Run: headless pygame with SDL's dummy video driver; simulated clock (each Clock.tick advances the game by its frame time, no real sleeping); random seed 0; keys injected as events and as key.get_pressed() state; mouse plan: one left click at the window centre at the start of phase 2, then a move to the lower-right quarter at the start of phase 3.
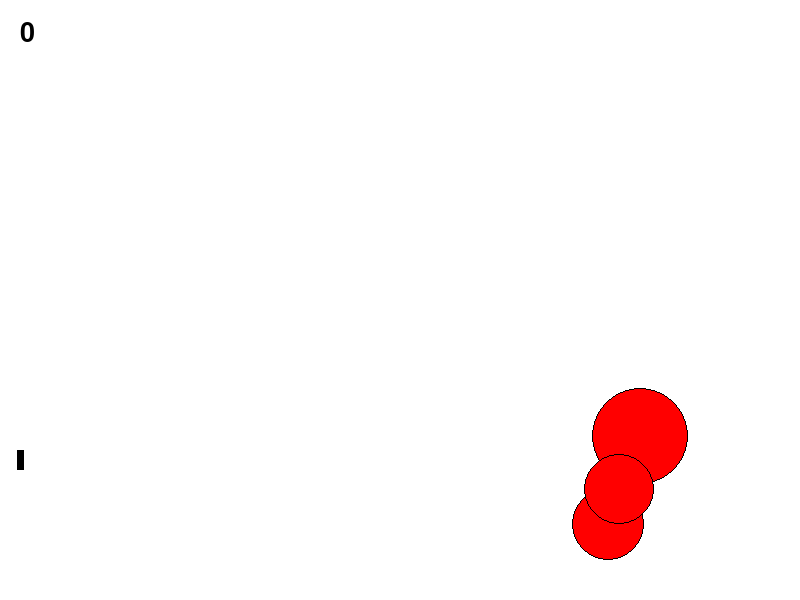
Frame 1 of 4 · flips 1–60 · no input
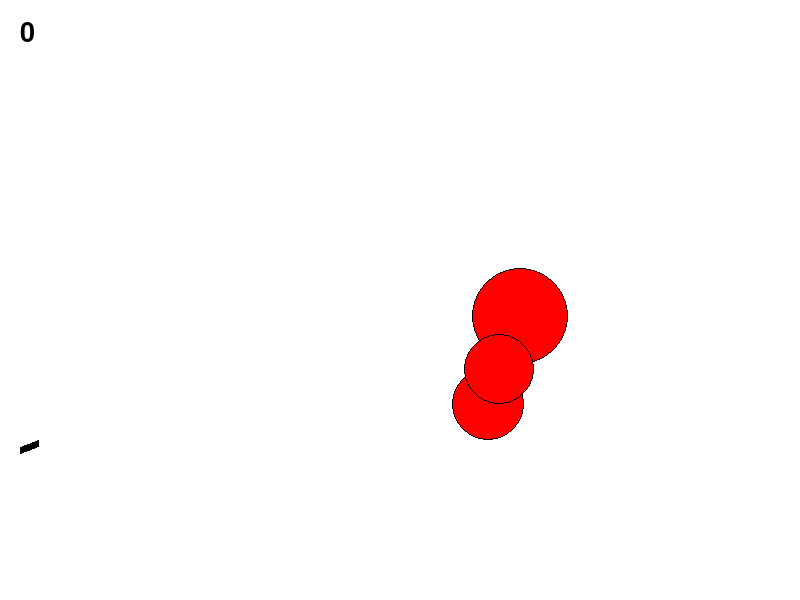
Frame 2 of 4 · flips 61–180 · clicked the window centre · tapped SPACE, RETURN · held RIGHT (→), D
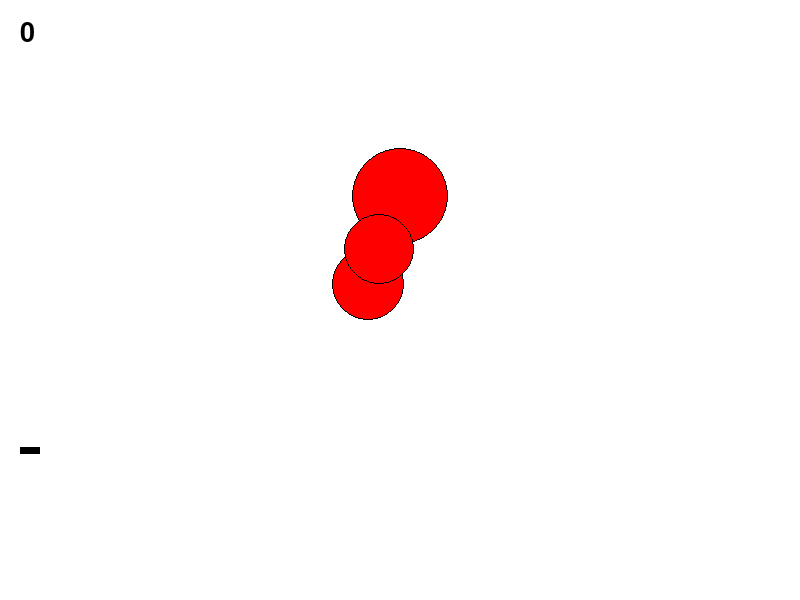
Frame 3 of 4 · flips 181–300 · moved the mouse to the lower-right quarter · held DOWN (↓), S
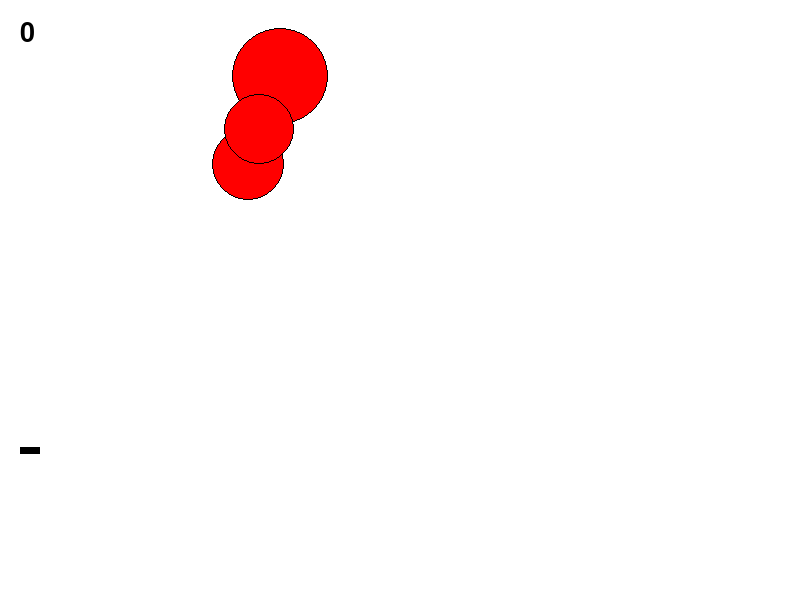
Frame 4 of 4 · flips 301–420 · held LEFT (←), A, UP (↑), W

The pygame program that drew these frames:

import pygame
from pygame.draw import *
from random import randrange as rnd, choice
import math

pygame.init()

FPS = 30
screen = pygame.display.set_mode((800, 600))

RED = (255, 0, 0)
BLUE = (0, 0, 255)
YELLOW = (255, 255, 0)
GREEN = (0, 255, 0)
MAGENTA = (255, 0, 255)
CYAN = (0, 255, 255)
BLACK = (0, 0, 0)
WHITE = (255, 255, 255)
BROWN = (100, 60, 20)
ORANGE = (255, 100, 0)

class ball():
    def __init__(self, vx, vy):
        """ Конструктор класса ball

        Args:
        vx - начальная скорость мяча по горизонтали
        vy - начальная скорость мяча по вертикали
        
        """
        self.x = 40
        self.y = 450
        self.r = 15
        self.vx = vx
        self.vy = vy
        self.color = choice([BLUE, GREEN, RED, BROWN])
        self.live = FPS*3

    def move(self, g=2):
        """Переместить мяч по прошествии единицы времени и рисует его.

        Метод описывает перемещение мяча за один кадр перерисовки. То есть, обновляет значения
        self.x и self.y с учетом скоростей self.vx и self.vy, силы гравитации, действующей на мяч,
        и стен по краям окна (размер окна 800х600).
        """
        self.x += self.vx
        self.y -= self.vy
        if self.x < (0 + self.r):
            self.vx = - self.vx
            self.x = (0 + self.r)
            self.vx = int(self.vx*0.7)
            self.vy = int(self.vy*0.7)
        if self.x > (800 - self.r):
            self.vx = - self.vx
            self.x = (800 - self.r)
            self.vx = int(self.vx*0.7)
            self.vy = int(self.vy*0.7)
        if self.y < (0 + self.r):
            self.vy = - self.vy
            self.y = (0 + self.r)
            self.vx = int(self.vx*0.7)
            self.vy = int(self.vy*0.7)
        if self.y > (600 - self.r):
            self.vy = - self.vy
            self.y = (600 - self.r)
            self.vx = int(self.vx*0.7)
            self.vy = int(self.vy*0.7)
        self.vy -= g
        self.live -= 1
        if self.live > 0:
            circle(screen, self.color, (self.x, self.y), self.r)
            circle(screen, BLACK, (self.x, self.y), self.r, 1)

    def hittest(self, obj):
        """Функция проверяет сталкивалкивается ли данный обьект с целью, описываемой в обьекте obj.

        Args:
            obj: Обьект, с которым проверяется столкновение.
        Returns:
            Возвращает True в случае столкновения мяча и цели. В противном случае возвращает False.
        """
        return (obj.x - self.x)*(obj.x - self.x)+\
                    (obj.y - self.y)*(obj.y - self.y) <\
                    (obj.r + self.r)*(obj.r + self.r)


class gun():
    def __init__(self):
        """ Конструктор класса gun
        """
        self.f2_power = 10
        self.f2_on = False
        self.an = 1
    
    def fire2_start(self):
        """Функция начинает усиливание пушки
        """
        self.f2_on = True

    def fire2_end(self, event, balls, bullet):
        """Выстрел мячом.

        Происходит при отпускании кнопки мыши.
        Начальные значения компонент скорости мяча vx и vy зависят от положения мыши.
        """
        bullet += 1
        self.an = math.atan((event.pos[1] - 450) / (event.pos[0] - 40))
        new_ball = ball(int(self.f2_power * math.cos(self.an)), - int(self.f2_power * math.sin(self.an)))
        balls.append(new_ball)
        self.f2_on = False
        self.f2_power = 10
        return balls, bullet

    def targetting(self, mouse):
        """Прицеливание. Зависит от положения мыши.
        
        Args:
        mouse - pygame.mouse, положение мыши
        """
        self.an = math.atan((mouse.get_pos()[1]-450) / (mouse.get_pos()[0]-20))
        if self.f2_on:
            line (screen, ORANGE, (20, 450),
                    (20 + int(max(self.f2_power, 20) * math.cos(self.an)),
                    450 + int(max(self.f2_power, 20) * math.sin(self.an))),
                    7)
        else:
            line (screen, BLACK, (20, 450),
                    (20 + int(max(self.f2_power, 20) * math.cos(self.an)),
                    450 + int(max(self.f2_power, 20) * math.sin(self.an))),
                    7)

    def power_up(self):
        """Функция усиливает пушку после прицеливания
        """
        if self.f2_on and self.f2_power < 100:
                self.f2_power += 1


class target():
    def __init__(self):
        """ Конструктор класса target
        """
        self.points = 0
        self.live = 1
        x=self.x = rnd(600, 780)
        y=self.y = rnd(300, 550)
        r=self.r = rnd(20, 50)
        self.vx = choice([1, -1])
        self.vy = choice([1, -1])
        color=self.color = RED

    def draw(self):
        """Переместить цель по прошествии единицы времени и рисует его.

        Метод описывает перемещение мяча за один кадр перерисовки. То есть, обновляет значения
        self.x и self.y с учетом скоростей self.vx и self.vy и стен по краям окна.
        """
        self.x += self.vx
        self.y -= self.vy
        if self.x < (0 + self.r):
            self.vx = - self.vx
            self.x = (0 + self.r)
        if self.x > (800 - self.r):
            self.vx = - self.vx
            self.x = (800 - self.r)
        if self.y < (0 + self.r):
            self.vy = - self.vy
            self.y = (0 + self.r)
        if self.y > (600 - self.r):
            self.vy = - self.vy
            self.y = (600 - self.r)
        if self.live == 1:
            circle(screen, self.color, (self.x, self.y), self.r)
            circle(screen, BLACK, (self.x, self.y), self.r, 1)
   
    def hit(self, points=1):
        """Попадание шарика в цель."""
        self.x = rnd(600, 780) 
        self.y = rnd(300, 550)
        self.r = rnd(20, 50)
        self.points += points


g1 = gun()
t1 = target()
t2 = target()
t3 = target()
bullet = 0
balls = []
pygame.display.update()
clock = pygame.time.Clock()
finished = False


def new_game():
    bullet = 0
    balls = []

    
    t1.live = 1
    t2.live = 1
    t3.live = 1
    while t1.live or t2.live or t3.live:
        for event in pygame.event.get():
            if event.type == pygame.QUIT:
                return True
            if event.type == pygame.MOUSEBUTTONDOWN:
                g1.fire2_start()
            if event.type == pygame.MOUSEBUTTONUP:
                balls, bullet = g1.fire2_end(event, balls, bullet)
        for b in balls:
            b.move()
            for t in [t1, t2, t3]:
                if b.hittest(t) and t.live:
                    t.live = 0
                    t.hit()
        clock.tick(FPS)
        pygame.display.update()
        screen.fill(WHITE)
        t1.draw()
        t2.draw()
        t3.draw()
        screen.blit(pygame.font.Font(None, 40).render(str(t1.points+t2.points+t3.points), 1, BLACK), (20, 20))
        g1.power_up()
        g1.targetting(pygame.mouse)
    screen.fill(WHITE)
    clock.tick(FPS)
    screen.blit(pygame.font.Font(None, 28).render('Вы уничтожили цели за '\
        + str(bullet) + ' выстрелов', 1, BLACK), (100, 300))
    pygame.display.update()
    for i in range(FPS*3):
        clock.tick(FPS)
    return False

while not finished:
    finished = new_game()

pygame.quit()
